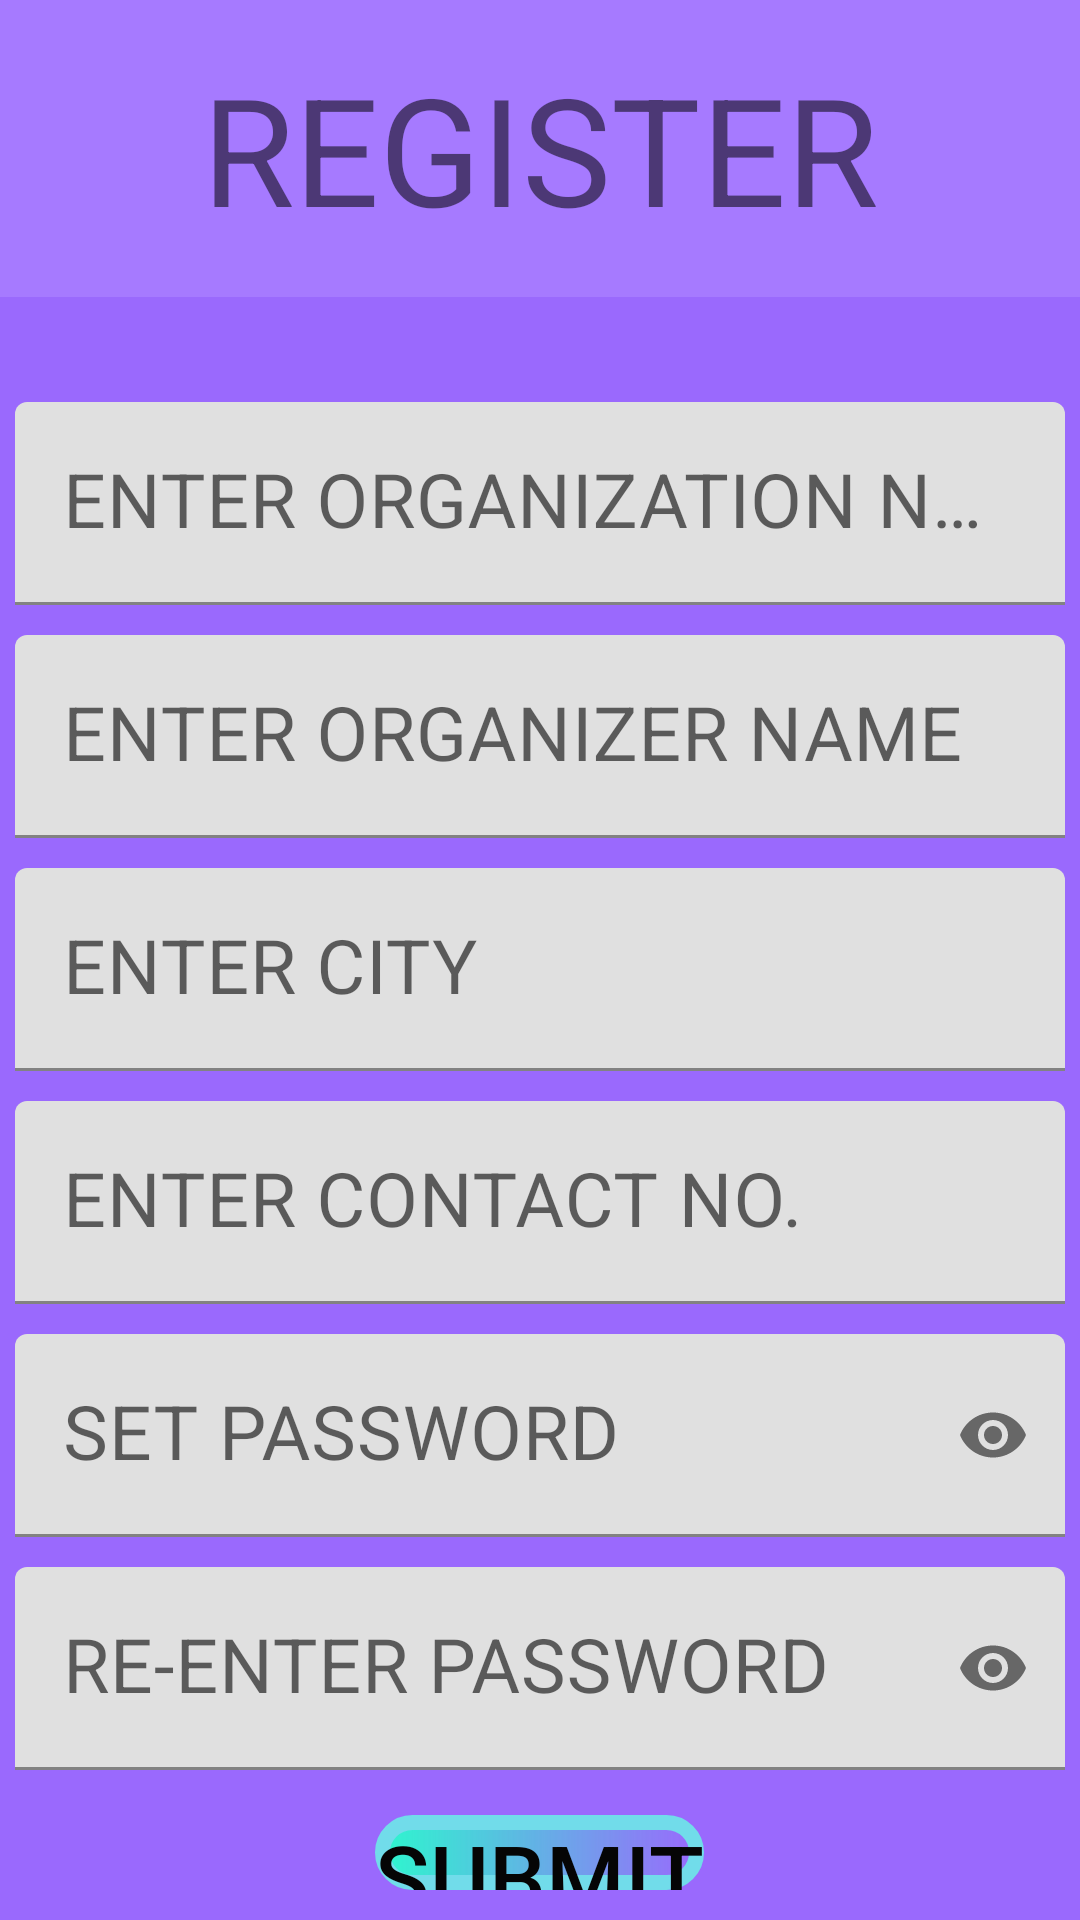

The Android layout XML behind this screen, and the referenced resources:
<!-- AndroidManifest.xml: application theme Theme.LUMIT -->
<!-- res/layout/activity_main20.xml -->
<?xml version="1.0" encoding="utf-8"?>
<LinearLayout xmlns:android="http://schemas.android.com/apk/res/android"
    xmlns:app="http://schemas.android.com/apk/res-auto"
    xmlns:tools="http://schemas.android.com/tools"
    android:layout_width="match_parent"
    android:layout_height="match_parent"
    tools:context=".MainActivity20"
    android:orientation="vertical"
    android:background="#9A69FD">
    <TextView
        android:layout_width="match_parent"
        android:layout_height="99dp"
        android:background="#A67AFF"
        android:gravity="center"
        android:text="REGISTER"
        android:textSize="50sp"
        tools:ignore="TextContrastCheck" />
    <Space
        android:layout_width="match_parent"
        android:layout_height="30dp"/>
    <com.google.android.material.textfield.TextInputLayout
        android:layout_width="match_parent"
        android:layout_height="wrap_content">

        <EditText
            android:layout_width="match_parent"
            android:layout_height="wrap_content"
            android:layout_margin="5dp"
            android:hint="ENTER ORGANIZATION NAME"
            android:importantForAutofill="no"
            android:inputType="text"
            android:textColor="#A5A5A5"
            android:textSize="25sp"
            tools:ignore="TextContrastCheck,SpeakableTextPresentCheck"
            android:id="@+id/et51"/>
    </com.google.android.material.textfield.TextInputLayout>
    <com.google.android.material.textfield.TextInputLayout
        android:layout_width="match_parent"
        android:layout_height="wrap_content">

        <EditText
            android:layout_width="match_parent"
            android:layout_height="wrap_content"
            android:layout_margin="5dp"
            android:hint="ENTER ORGANIZER NAME"
            android:importantForAutofill="no"
            android:inputType="text"
            android:textColor="#A5A5A5"
            android:textSize="25sp"
            tools:ignore="TextContrastCheck,SpeakableTextPresentCheck"
            android:id="@+id/et52"/>
    </com.google.android.material.textfield.TextInputLayout>
    <com.google.android.material.textfield.TextInputLayout
        android:layout_width="match_parent"
        android:layout_height="wrap_content">

        <EditText
            android:layout_width="match_parent"
            android:layout_height="wrap_content"
            android:layout_margin="5dp"
            android:hint="ENTER CITY"
            android:importantForAutofill="no"
            android:inputType="text"
            android:textColor="#A5A5A5"
            android:textSize="25sp"
            tools:ignore="TextContrastCheck,SpeakableTextPresentCheck"
            android:id="@+id/et53"/>
    </com.google.android.material.textfield.TextInputLayout>
    <com.google.android.material.textfield.TextInputLayout
        android:layout_width="match_parent"
        android:layout_height="wrap_content">

        <EditText
            android:layout_width="match_parent"
            android:layout_height="wrap_content"
            android:layout_margin="5dp"
            android:hint="ENTER CONTACT NO."
            android:importantForAutofill="no"
            android:inputType="number"
            android:maxLength="10"
            android:textColor="#A5A5A5"
            android:textSize="25sp"
            tools:ignore="TextContrastCheck,SpeakableTextPresentCheck"
            android:id="@+id/et54"/>
    </com.google.android.material.textfield.TextInputLayout>
    <com.google.android.material.textfield.TextInputLayout
        android:layout_width="match_parent"
        android:layout_height="wrap_content"
        app:passwordToggleEnabled="true">

        <EditText
            android:layout_width="match_parent"
            android:layout_height="wrap_content"
            android:layout_margin="5dp"
            android:hint="SET PASSWORD"
            android:importantForAutofill="no"
            android:inputType="numberPassword"
            android:maxLength="6"
            android:textColor="#A5A5A5"
            android:textSize="25sp"
            tools:ignore="TextContrastCheck,SpeakableTextPresentCheck"
            android:id="@+id/et55"/>
    </com.google.android.material.textfield.TextInputLayout>
    <com.google.android.material.textfield.TextInputLayout
        android:layout_width="match_parent"
        android:layout_height="wrap_content"
        app:passwordToggleEnabled="true">

        <EditText
            android:layout_width="match_parent"
            android:layout_height="wrap_content"
            android:layout_margin="5dp"
            android:hint="RE-ENTER PASSWORD"
            android:importantForAutofill="no"
            android:inputType="numberPassword"
            android:maxLength="6"
            android:textColor="#A5A5A5"
            android:textSize="25sp"
            tools:ignore="TextContrastCheck,SpeakableTextPresentCheck"
            android:id="@+id/et56"/>
    </com.google.android.material.textfield.TextInputLayout>
    <Button
        android:id="@+id/btn65"
        android:layout_width="wrap_content"
        android:layout_height="wrap_content"
        android:text="SUBMIT"
        android:textAlignment="center"
        android:layout_gravity="center"
        android:textColor="#050505"
        android:textSize="30sp"
        tools:ignore="TextContrastCheck"
        android:background="@drawable/oval"
        android:layout_margin="10dp"/>

</LinearLayout>
<!-- resources referenced by this layout -->
<resources>
  <!-- drawable oval (drawable) -->
  <?xml version="1.0" encoding="utf-8"?>
  <shape
      xmlns:android="http://schemas.android.com/apk/res/android"
      android:shape="rectangle">
  
      <stroke
          android:color="@color/colorAccent"
          android:width="5dp"/>
      <corners
          android:radius="300dp"/>
      <solid
          android:color="#68EAD0"/>
      <gradient
          android:startColor="#2DF6CE"/>
  </shape>
  <style name="Theme.LUMIT" parent="Theme.MaterialComponents.DayNight.DarkActionBar">
          
          <item name="colorPrimary">@color/purple_500</item>
          <item name="colorPrimaryVariant">@color/purple_700</item>
          <item name="colorOnPrimary">@color/white</item>
          
          <item name="colorSecondary">@color/teal_200</item>
          <item name="colorSecondaryVariant">@color/teal_700</item>
          <item name="colorOnSecondary">@color/black</item>
          
          <item name="android:statusBarColor" tools:targetApi="l">?attr/colorPrimaryVariant</item>
          
      </style>
  <color name="colorAccent">#71DCEA</color>
  <color name="purple_500">#FF6200EE</color>
  <color name="purple_700">#FF3700B3</color>
  <color name="white">#FFFFFFFF</color>
  <color name="teal_200">#FF03DAC5</color>
  <color name="teal_700">#FF018786</color>
  <color name="black">#FF000000</color>
</resources>
